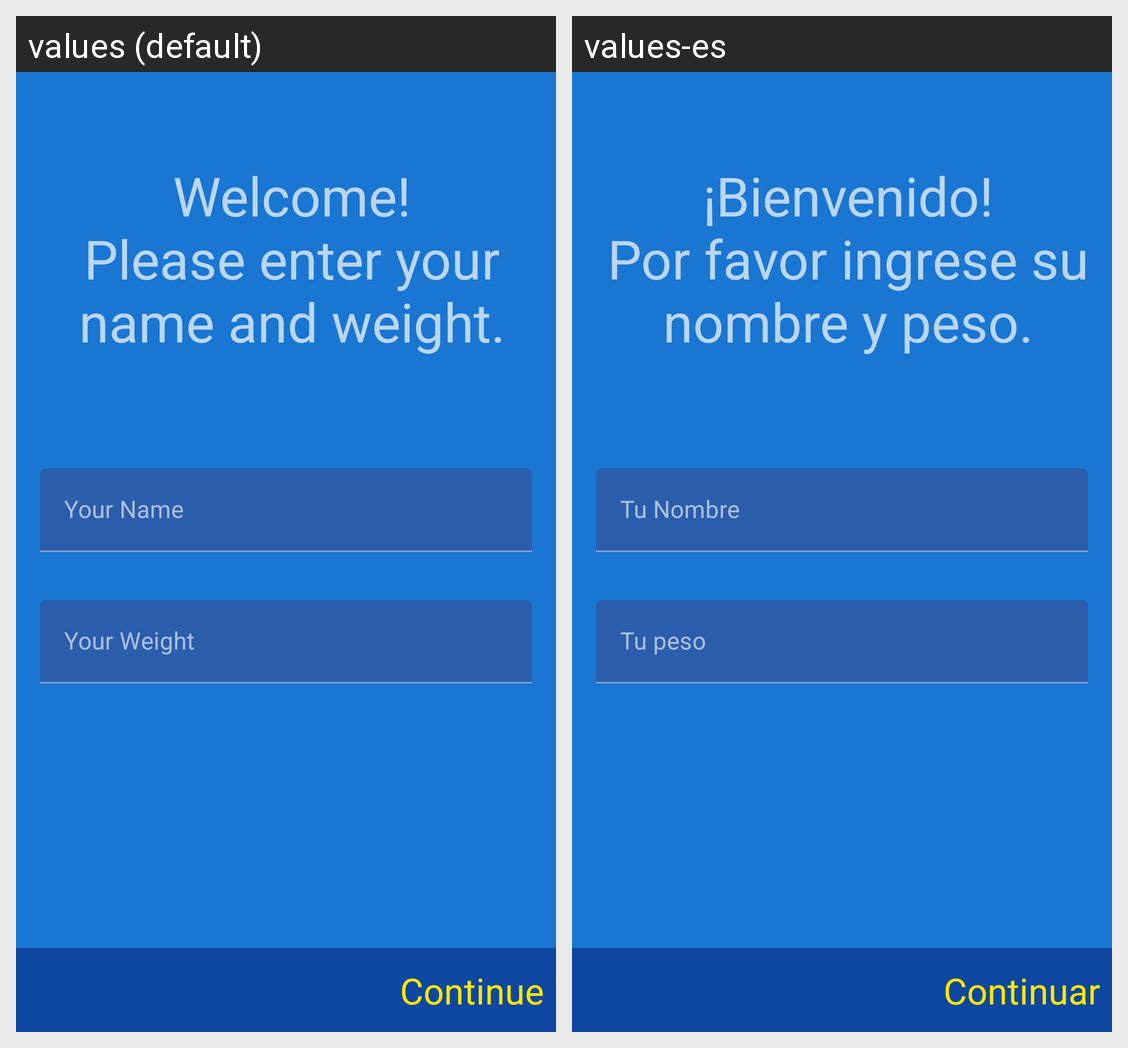

Locale-by-locale string values for the Android screen shown in this grid:
Android screen res/layout/fragment_setup.xml rendered under 2 locales, left to right: values (default), values-es. Device: Nexus 5 (rendered at 1080×1920; each locale shown at half size, 540×960, under a caption strip naming it); theme AppTheme.
Strings drawn on this screen, with the default value and each locale's value (text and hints the layout hard-codes, and strings that could not be matched under every locale, appear in the picture but are not listed):

welcome_nplease_enter_your_name_and_weight
  values: Welcome!
      Please enter your name and weight.
  values-es: ¡Bienvenido!
      Por favor ingrese su nombre y peso.

your_name
  values: Your Name
  values-es: Tu Nombre

your_weight
  values: Your Weight
  values-es: Tu peso

continued
  values: Continue
  values-es: Continuar
